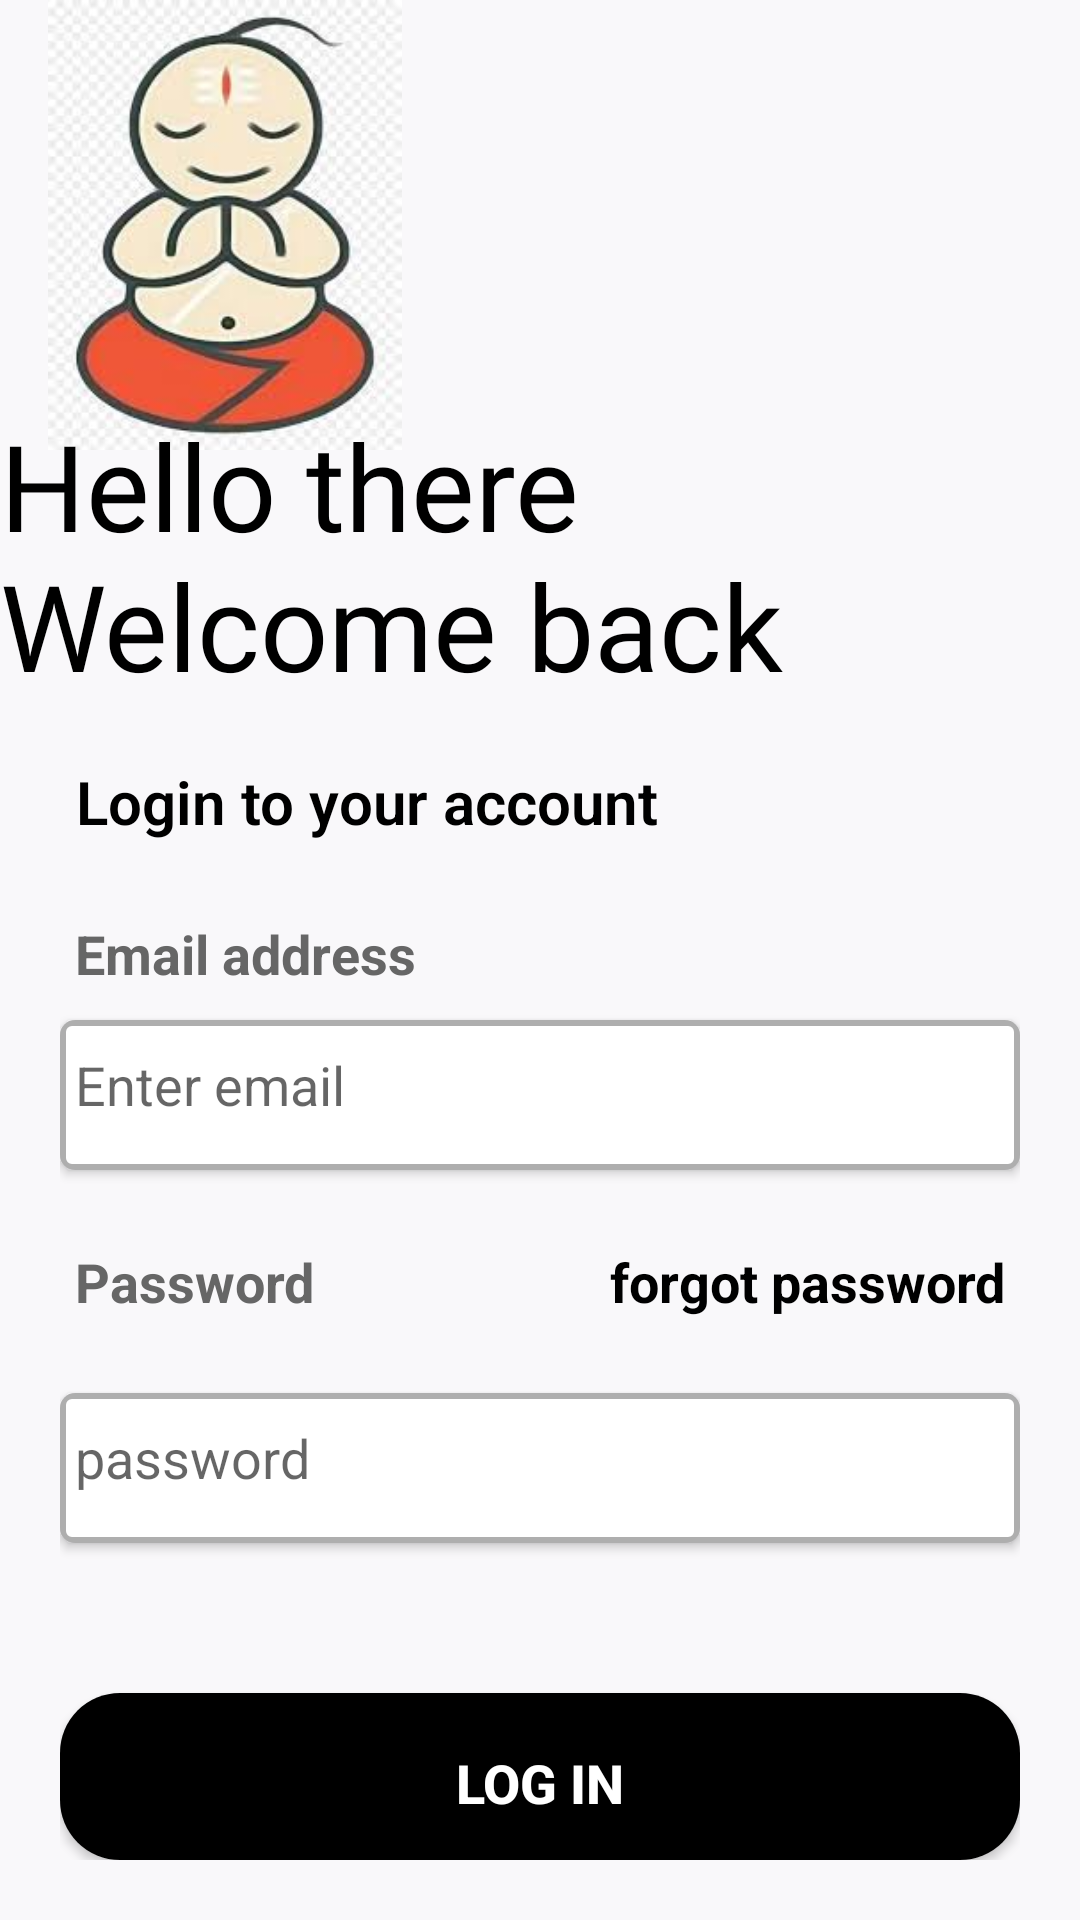

Here is an Android app screen rendered from its layout file. Give the layout XML and the strings, colors and styles it references.
<!-- AndroidManifest.xml: application theme AppTheme -->
<!-- res/layout/activity_login.xml -->
<?xml version="1.0" encoding="utf-8"?>
<LinearLayout
    xmlns:android="http://schemas.android.com/apk/res/android"
    xmlns:app="http://schemas.android.com/apk/res-auto"
    android:layout_width="match_parent"
    android:orientation="vertical"
    android:layout_gravity="center"
    android:background="#026200EE"
    android:layout_height="match_parent">
    


























    <ImageView
        android:id="@+id/logo_image"
        android:layout_width="150dp"
        android:layout_height="150dp"
        android:transitionName="logo_image"
        android:src="@drawable/pandit"/>

    <TextView
        android:id="@+id/logo_name"
        android:layout_width="wrap_content"
        android:layout_height="wrap_content"
        android:layout_marginTop="-10dp"
        android:fontFamily="@font/bungee"
        android:includeFontPadding="false"
        android:text="Hello there Welcome back"
        android:textColor="#000"
        android:textSize="40sp"
        android:transitionName="logo_text" />

    <LinearLayout
        android:layout_width="match_parent"
        android:layout_height="wrap_content"
        android:layout_marginLeft="20dp"
        android:layout_marginTop="10dp"
        android:layout_marginRight="20dp"
        android:layout_marginBottom="20dp"
        android:orientation="vertical">


        <TextView
            android:layout_width="wrap_content"
            android:layout_height="wrap_content"
            android:layout_marginTop="5dp"
            android:layout_marginBottom="15dp"
            android:padding="5dp"
            android:textStyle="bold"
            android:transitionName="logo_desc"
            android:text="Login to your account"
            android:textAlignment="center"
            android:fontFamily="sans-serif-light"
            android:textColor="@color/colorBlack"
            android:textSize="@dimen/title_heading" />

        <TextView
            android:layout_width="wrap_content"
            android:layout_height="wrap_content"
            android:layout_marginBottom="5dp"
            android:padding="5dp"
            android:text="Email address"
            android:textAlignment="center"
            android:textColor="@color/colorHeading"
            android:textSize="@dimen/text_18"
            android:textStyle="bold" />

        <androidx.cardview.widget.CardView
            android:layout_width="match_parent"
            android:layout_height="wrap_content"
            android:orientation="vertical"
            android:gravity="center"
            android:transitionName="username_tran"
            app:cardCornerRadius="5dp"
            android:layout_gravity="center">

            <EditText
                android:id="@+id/userNameEditText"
                android:layout_width="match_parent"
                android:layout_height="50dp"
                android:background="@drawable/gray_border"
                android:hint="Enter email"
                android:paddingBottom="7dp"
                android:paddingLeft="5dp"
                android:singleLine="true"
                android:textSize="@dimen/text_18" />
        </androidx.cardview.widget.CardView>

        <LinearLayout
            android:layout_width="match_parent"
            android:layout_height="wrap_content"
            android:layout_marginTop="20dp"
            android:layout_marginBottom="5dp"
            android:orientation="horizontal">


            <TextView
                android:layout_width="0dp"
                android:layout_weight="1"
                android:layout_height="wrap_content"
                android:padding="5dp"
                android:text="Password"
                android:layout_gravity="start"
                android:layout_marginTop="5dp"
                android:textColor="@color/colorHeading"
                android:textSize="@dimen/text_18"
                android:textStyle="bold" />

            <TextView
                android:id="@+id/forgotPasswordText"
                android:layout_width="0dp"
                android:layout_height="wrap_content"
                android:layout_gravity="right"
                android:gravity="right"
                android:layout_marginTop="5dp"
                android:layout_weight="1"
                android:padding="5dp"
                android:text="forgot password"
                android:textColor="@color/colorBlack"
                android:textSize="@dimen/text_18"
                android:textStyle="bold" />

        </LinearLayout>

        <androidx.cardview.widget.CardView
            android:layout_width="match_parent"
            android:layout_height="wrap_content"
            android:layout_marginTop="10dp"
            android:orientation="vertical"
            android:gravity="center"
            app:cardCornerRadius="5dp"
            android:transitionName="password_tran"
            android:layout_gravity="center">

            <EditText
                android:id="@+id/passwordEditText"
                android:layout_width="match_parent"
                android:layout_height="50dp"
                android:textColor="@color/colorBlack"
                android:background="@drawable/gray_border"
                android:hint="password"

                android:paddingBottom="7dp"
                android:paddingLeft="5dp"
                android:inputType="textPassword"
                android:singleLine="true"
                android:textSize="@dimen/text_18" />

        </androidx.cardview.widget.CardView>

        <androidx.cardview.widget.CardView

            android:layout_width="match_parent"
            android:layout_height="wrap_content"
            android:layout_marginTop="50dp"
            android:orientation="vertical"
            android:gravity="center"
            android:transitionName="button_tran"
            app:cardCornerRadius="20dp"
            android:theme="@style/buttonTheme1"
            android:layout_gravity="center">

            <Button
                android:id="@+id/loginButton"
                android:layout_width="match_parent"
                android:layout_height="60dp"
                android:text="LOG in"
                android:background="@color/colorBlack"
                app:theme="@style/buttonTheme1" />

        </androidx.cardview.widget.CardView>
    </LinearLayout>

    


    <LinearLayout
        android:id="@+id/signUpLayout"
        android:layout_width="match_parent"
        android:layout_height="wrap_content"
        android:layout_gravity="center"
        android:layout_below="@+id/card"
        android:gravity="center"
        android:layout_marginTop="3dp"
        android:orientation="horizontal">
        <TextView
            android:layout_width="wrap_content"
            android:layout_height="wrap_content"
            android:layout_marginTop="10dp"
            android:layout_gravity="right"
            android:text="Don't have account yet?"
            android:textColor="#65000000"
            android:textSize="@dimen/title_heading" />

        <TextView
            android:id="@+id/signUpBtn"
            android:layout_width="wrap_content"
            android:layout_height="wrap_content"
            android:layout_marginTop="10dp"
            android:layout_gravity="right"
            android:text="Sign up"
            android:textColor="@color/colorBlack"
            android:textSize="@dimen/title_heading" />
        
    </LinearLayout>

    <ProgressBar
        android:id="@+id/progressBar"
        android:layout_width="30dp"
        android:layout_height="30dp"
        android:layout_gravity="center|bottom"
        android:layout_marginBottom="20dp"
        android:visibility="gone" />
</LinearLayout>
<!-- resources referenced by this layout -->
<resources>
  <color name="colorBlack">#000000</color>
  <color name="colorHeading">#666</color>
  <color name="colorWhite">#ffffff</color>
  <dimen name="login_heading">30sp</dimen>
  <dimen name="text_18">18sp</dimen>
  <dimen name="title_heading">20sp</dimen>
  <!-- drawable gray_border (drawable) -->
  <?xml version="1.0" encoding="utf-8"?>
  <shape xmlns:android="http://schemas.android.com/apk/res/android"
      android:shape="rectangle">
  
      <corners
          android:topLeftRadius="3dp"
          android:topRightRadius="3dp"
          android:bottomLeftRadius="3dp"
          android:bottomRightRadius="3dp"/>
  
      <stroke
          android:width="2dp"
          android:color="#51000000"/>
  
          <solid
              android:color="#fff"/>
  
  </shape>
  <!-- drawable half_circle (drawable) -->
  <?xml version="1.0" encoding="utf-8"?>
  <shape xmlns:android="http://schemas.android.com/apk/res/android"
     android:shape="rectangle" >
  
      <corners
          android:bottomRightRadius="190dp"
          android:bottomLeftRadius="190dp"/>
  
      <solid
          android:color="@color/colorPrimaryDark"
          />
  
  
  
  
  </shape>
  <!-- drawable pandit: jpeg bitmap (drawable, 8620 bytes) -->
  <string name="log_in">LOG IN</string>
  <style name="buttonTheme1" parent="Widget.AppCompat.Button">
          <item name="android:textColor">@color/colorWhite</item>
          <item name="android:textSize">@dimen/text_18</item>
          <item name="android:textStyle">bold</item>
          <item name="android:textAlignment">center</item>
          <item name="android:background">@color/colorPrimary</item>
          <item name="android:padding">@dimen/padding_10</item>
      </style>
  <style name="AppTheme" parent="Theme.AppCompat.Light.NoActionBar">
          
          <item name="colorPrimary">@color/colorPrimary</item>
          <item name="colorPrimaryDark">@color/colorPrimaryDark</item>
          <item name="colorAccent">@color/colorAccent</item>
      </style>
  <color name="colorPrimaryDark">#FFAB00</color>
  <color name="colorPrimary">#B0FFAB00</color>--&gt;
  <dimen name="padding_10">10dp</dimen>
  <color name="colorAccent">#753391</color>
</resources>
